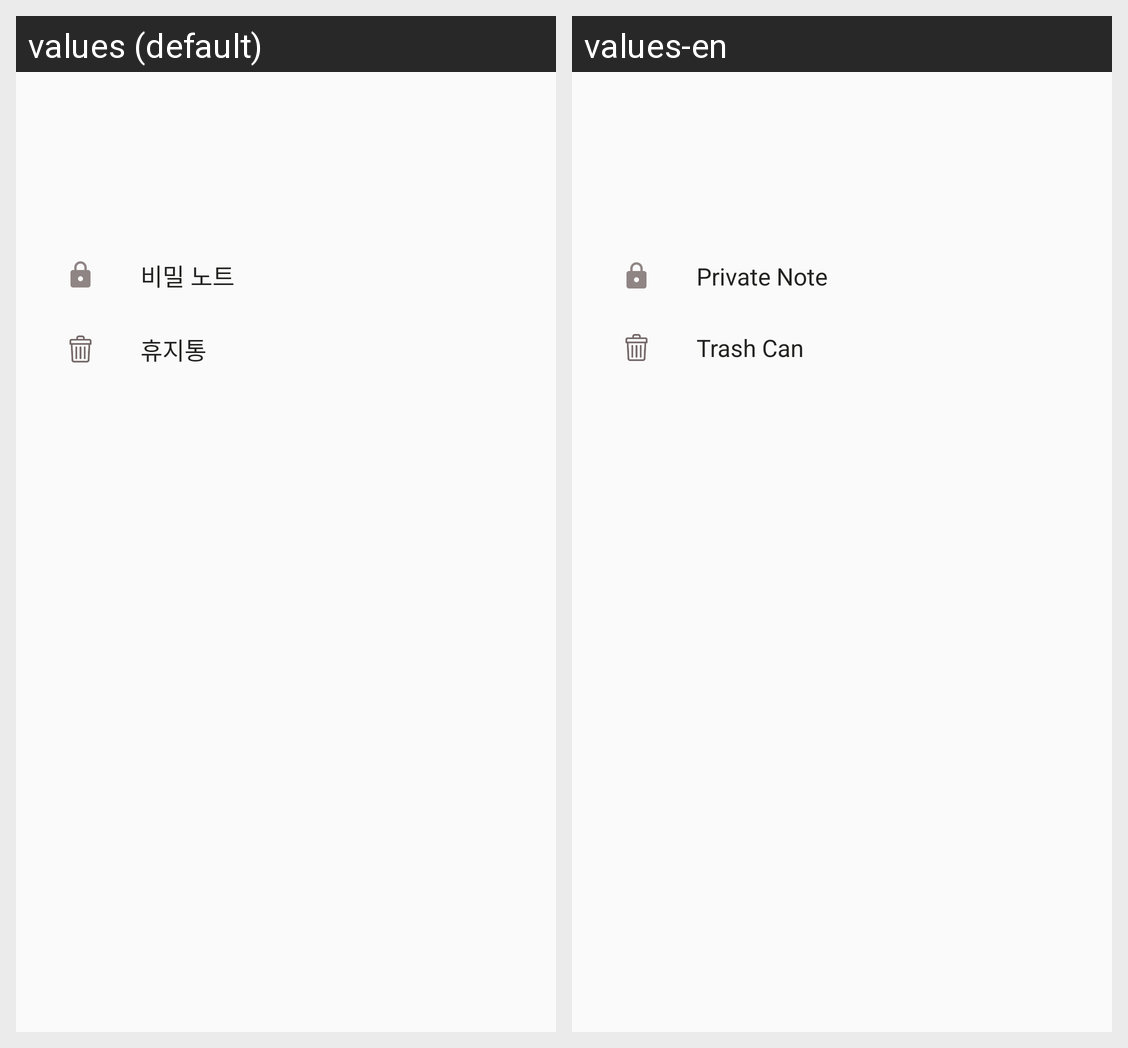

This grid shows one Android layout under two languages. Give, for every string resource on the screen, its name, the default text and each shown locale's text.
Android screen res/layout/layout_drawer.xml rendered under 2 locales, left to right: values (default), values-en. Device: Nexus 5 (rendered at 1080×1920; each locale shown at half size, 540×960, under a caption strip naming it); theme AppTheme.
Strings drawn on this screen, with the default value and each locale's value (text and hints the layout hard-codes, and strings that could not be matched under every locale, appear in the picture but are not listed):

private_note
  values: 비밀 노트
  values-en: Private Note

trash_can
  values: 휴지통
  values-en: Trash Can
